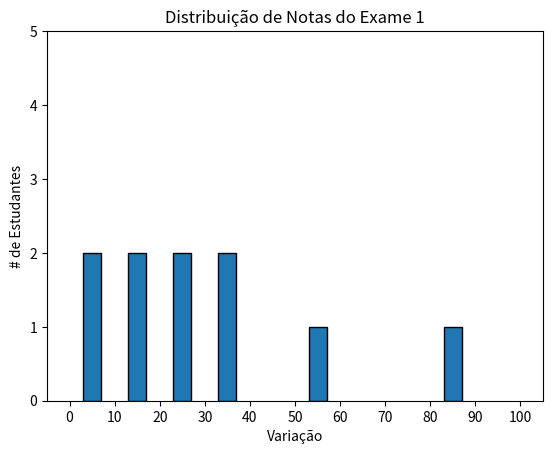

Here is the Python script that generated this plot:
# NOTAS IMPORTANTES: funções do módulo "pyplot", exemplificando ".axis()", levam apenas 1 ARGUMENTO, por isso
#    sempre coloque argumentos que levam mais de um elemento entre colchetes [] para ser considereado 1 argumento
#    funções que determinam a anela do gráfico, como ".plot" ou ".bar" são exceções que levam mais argumentos, mas caso
#    precise fazer um fluxo de controle, ter de se colocar o fluxo entre colchetes []
# funções são todas as ações marcadas com ponto antes da palavra, e um parênteses no final dela [.funcao()]

from collections import Counter
# o Counter serve para contarmos a quantidade de ocorrências de elementos dentro de listas
#   exemplo: lista = [a, a, b, c, b]
#   contagem = Counter(lista)
#   print(contagem)
#   contagem = [{a: 2, b: 2, c: 1}]

from matplotlib import pyplot as plt
import random

grades = [random.randint(1, 100) for _ in range(10)]
print(grades)
histograma = Counter(min(grade // 10 * 10, 90) for grade in grades)

plt.bar([x + 5 for x in histograma.keys()],  # 1º argumento: mova as barras para a direita em 5
        histograma.values(),  # 2º argumento: atribua a altura correta barra (height)
        4,  # 3º argumento: atribua a largura das barras em 10 (width)
        edgecolor=(0, 0, 0))  # 4º argumento: escura as bordas das barras
# no 1º argumento, movemos as barras em 5 de modo que a barra "10" (dentre 10-20) fique com o centro em "15"
# no 3º argumento, justifica-se a largura da barra. definimos a width em 10 para preencher o DECIL completamente
# no 4º argumento, adicionamos bordas escuras para ptimizar a vizualição

# dentro dos colchetes [chaves]
# fora dos colchetes: valores
# primeiro = eixo X, segundo = eixo Y

# agora, você irá ditar de qual número até qual número cada eixo irá seguir
plt.axis([-5, 105, 0, 5])  # eixo X = -5 até 105 (para dar um espaçamento á esquerda e direita), eixo Y = 0 até 5

# "ticks" são cada marcador do eixo escolhido, para marcar cada elemento mostrado
plt.xticks([10 * marker for marker in range(11)])  # a cada marcador, mostrar um número multiplicado por '10' (0, 10...)

# coloque um conjunto no eixo X para escrever
plt.xlabel("Variação")

# coloque um conjunto no eixo Y para escrever
plt.ylabel("# de Estudantes")

# coloque um título
plt.title("Distribuição de Notas do Exame 1")

# e mostre o gráfico
plt.show()
